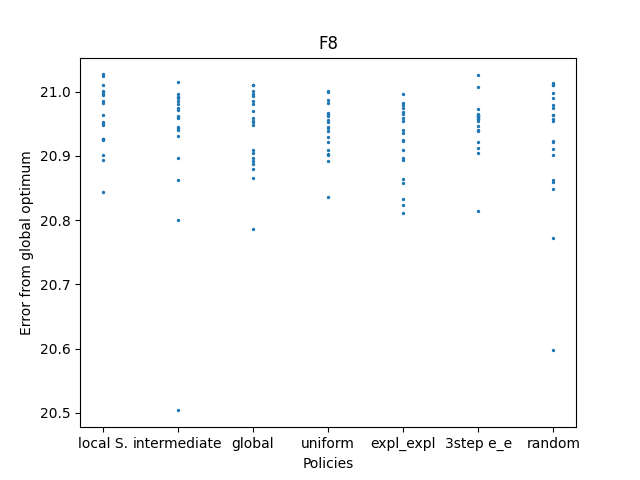

Source data for this figure (header and first rows):
-679.1060439168236, -678.998247708817, -679.1566622561976, -679.0730413951303, -679.036970688123, -679.0741963309532, -679.0745208551538, -679.052217279864, -679.098217352748, -679.0142252236477, -678.9748597243147, -679.0171128883112, -678.9999797659951, -679.0729896463023, -679.0038719783267, -679.0475859661165, -679.0046834705429, -679.0498235912451, -678.973050847665, -678.9893734018709
-679, -679.1, -679, -679.1, -679, -679.1, -679, -679, -679.2, -679.1, -679, -679.5, -679.1, -679, -679, -679, -679.1, -679, -679, -679
-679.2, -679.3, -679.3, -679.2, -679.3, -679.2, -679.3, -679.2, -679.2, -679.2, -679.3, -679.4, -679.3, -679.3, -679.2, -679.2, -679.2, -679.2, -679.2, -679.3
-679, -679.2, -679, -679, -679, -679.1, -679.1, -679, -679.1, -679, -679.1, -679, -679.1, -679, -679.1, -679.1, -679, -679.1, -679.1, -679
-679.5, -679.4, -679.5, -679.5, -679.5, -679.4, -679.6, -679.4, -679.4, -679.6, -679.6, -679.5, -679.4, -679.4, -679.5, -679.4, -679.5, -679.5, -679.4, -679.5
-679, -679, -679, -679.1, -679.1, -679, -679.1, -679.2, -679.1, -679.1, -679, -679.1, -679, -679, -679, -679, -679, -679, -679, -679
-679, -679, -679.1, -679.1, -679.1, -679.2, -679.1, -679, -679, -679, -679.1, -679.4, -679, -679.2, -679, -679, -679.1, -679, -679, -679
